The GitHub repository thrinathpolanki/defect-detection contains a labelled image folder "data" with 3 categories: defect, defective, good. Examples follow, each with its label.

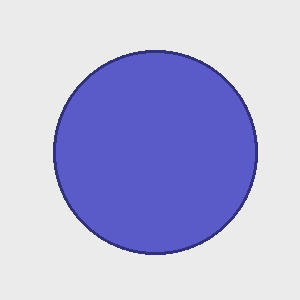
Label: good

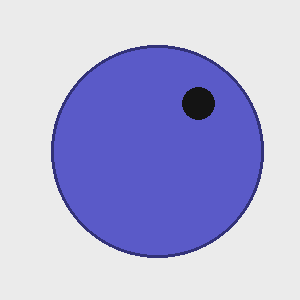
Label: defect

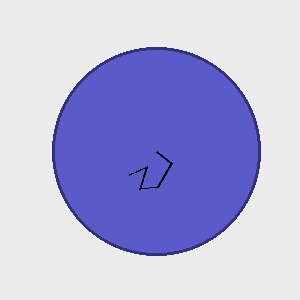
Label: defective

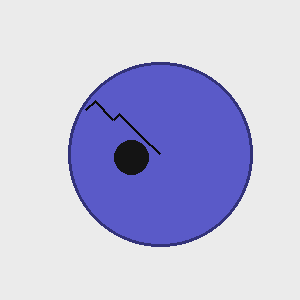
Label: defect

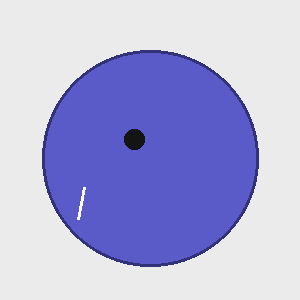
Label: defective

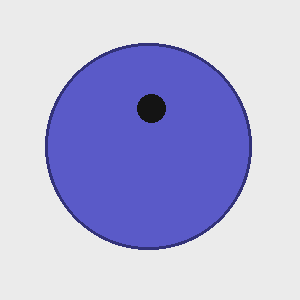
Label: defect
